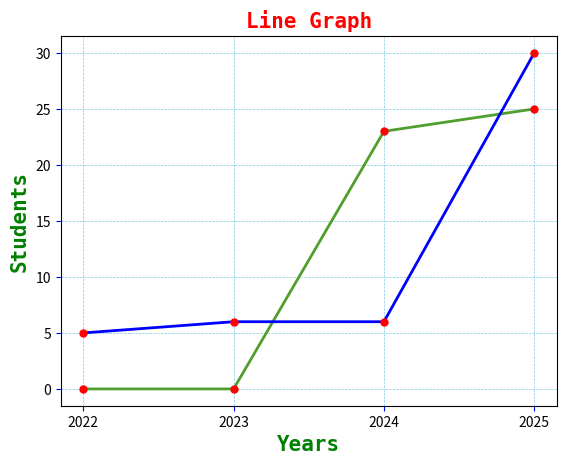

Python code for this plot:
import matplotlib.pyplot as plt
import numpy as np

x = np.array([2022,2023,2024,2025])

y = np.array([0,0,23,25])
y1 = np.array([5,6,6,30])

line_style = dict(marker='o',markersize=5,markerfacecolor='Red',markeredgecolor='Red',
         linestyle='solid',linewidth=2)

plt.tick_params(axis='both',
                color='Blue')


fonta = dict(fontsize=15,
             family='monospace',
             fontweight='bold')

plt.title('Line Graph',**fonta,color='Red' )

plt.xlabel('Years',**fonta,color='Green')

plt.ylabel('Students',**fonta,color='Green')

plt.grid(linewidth=0.5,
         color='#7dc8e3',
         linestyle='dashed')

plt.plot(x,y, **line_style,color='#509e2e') 
plt.plot(x,y1, **line_style,color='Blue')

plt.xticks(x)


plt.show()

